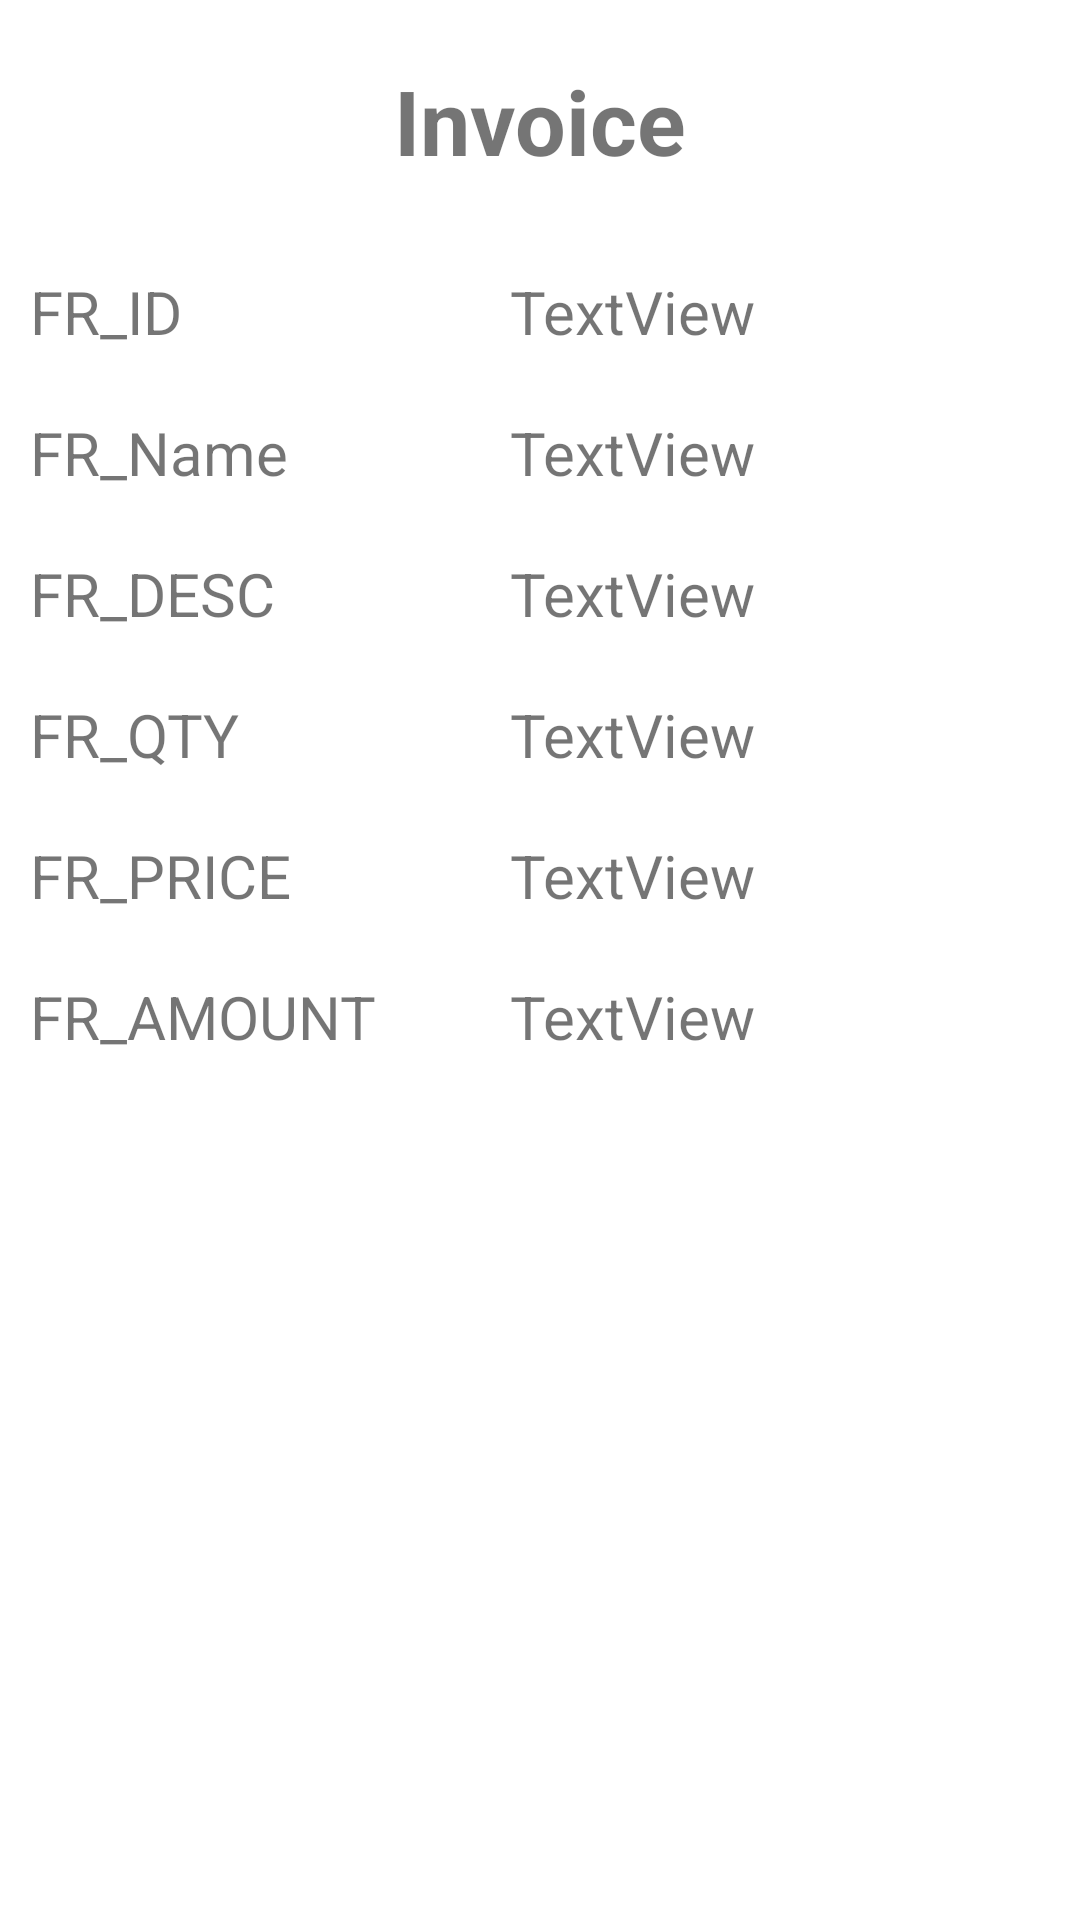

The Android layout XML behind this screen, and the referenced resources:
<!-- AndroidManifest.xml: application theme Theme.InternalPracticalDemo -->
<!-- res/layout/invoice_dialog_layout.xml -->
<?xml version="1.0" encoding="utf-8"?>
<LinearLayout xmlns:android="http://schemas.android.com/apk/res/android"
    xmlns:tools="http://schemas.android.com/tools"
    android:layout_width="match_parent"
    android:layout_height="match_parent"
    xmlns:app="http://schemas.android.com/apk/res-auto"
    android:orientation="vertical">

    <TextView
        android:id="@+id/txtinvoice"
        android:layout_width="match_parent"
        android:layout_height="wrap_content"
        android:text="Invoice"
        android:textAlignment="center"
        android:textStyle="bold"
        android:layout_margin="20dp"
        android:layout_gravity="center"
        android:textSize="30sp"/>
    <LinearLayout
        android:layout_width="match_parent"
        android:layout_height="wrap_content"
        android:orientation="horizontal">

        <TextView
            android:id="@+id/txtiid"
            android:layout_width="140dp"
            android:layout_height="wrap_content"
            android:layout_margin="10dp"
            android:text="FR_ID"
            android:textSize="20sp" />

        <TextView
            android:id="@+id/txtinvoiceid"
            android:layout_width="match_parent"
            android:layout_height="wrap_content"
            android:text="TextView"
            android:layout_margin="10dp"
            android:textSize="20sp"/>

    </LinearLayout>

    <LinearLayout
        android:layout_width="match_parent"
        android:layout_height="wrap_content"
        android:orientation="horizontal">

        <TextView
            android:id="@+id/txtiname"
            android:layout_width="140dp"
            android:layout_height="wrap_content"
            android:layout_margin="10dp"
            android:text="FR_Name"
            android:textSize="20sp" />

        <TextView
            android:id="@+id/txtinvoicename"
            android:layout_width="match_parent"
            android:layout_height="wrap_content"
            android:text="TextView"
            android:layout_margin="10dp"
            android:textSize="20sp"/>

    </LinearLayout>

    <LinearLayout
        android:layout_width="match_parent"
        android:layout_height="wrap_content"
        android:orientation="horizontal">

        <TextView
            android:id="@+id/txtidesc"
            android:layout_width="140dp"
            android:layout_height="wrap_content"
            android:layout_margin="10dp"
            android:text="FR_DESC"
            android:textSize="20sp" />

        <TextView
            android:id="@+id/txtinvoicedesc"
            android:layout_width="match_parent"
            android:layout_height="wrap_content"
            android:text="TextView"
            android:layout_margin="10dp"
            android:textSize="20sp"/>

    </LinearLayout>

    <LinearLayout
        android:layout_width="match_parent"
        android:layout_height="wrap_content"
        android:orientation="horizontal">

        <TextView
            android:id="@+id/txtiqty"
            android:layout_width="140dp"
            android:layout_height="wrap_content"
            android:layout_margin="10dp"
            android:text="FR_QTY"
            android:textSize="20sp" />

        <TextView
            android:id="@+id/txtinvoiceqty"
            android:layout_width="match_parent"
            android:layout_height="wrap_content"
            android:text="TextView"
            android:layout_margin="10dp"
            android:textSize="20sp"/>

    </LinearLayout>

    <LinearLayout
        android:layout_width="match_parent"
        android:layout_height="wrap_content"
        android:orientation="horizontal">

        <TextView
            android:id="@+id/txtiprice"
            android:layout_width="140dp"
            android:layout_height="wrap_content"
            android:layout_margin="10dp"
            android:text="FR_PRICE"
            android:textSize="20sp" />

        <TextView
            android:id="@+id/txtinvoiceprice"
            android:layout_width="match_parent"
            android:layout_height="wrap_content"
            android:text="TextView"
            android:layout_margin="10dp"
            android:textSize="20sp"/>

    </LinearLayout>

    <LinearLayout
        android:layout_width="match_parent"
        android:layout_height="wrap_content"
        android:orientation="horizontal">

        <TextView
            android:id="@+id/txtiamount"
            android:layout_width="140dp"
            android:layout_height="wrap_content"
            android:layout_margin="10dp"
            android:text="FR_AMOUNT"
            android:textSize="20sp" />

        <TextView
            android:id="@+id/txtinvoiceamount"
            android:layout_width="match_parent"
            android:layout_height="wrap_content"
            android:text="TextView"
            android:layout_margin="10dp"
            android:textSize="20sp"/>
    </LinearLayout>

</LinearLayout>
<!-- resources referenced by this layout -->
<resources>
  <style name="Theme.InternalPracticalDemo" parent="Theme.MaterialComponents.DayNight.DarkActionBar">
          
          <item name="colorPrimary">@color/purple_500</item>
          <item name="colorPrimaryVariant">@color/purple_700</item>
          <item name="colorOnPrimary">@color/white</item>
          
          <item name="colorSecondary">@color/teal_200</item>
          <item name="colorSecondaryVariant">@color/teal_700</item>
          <item name="colorOnSecondary">@color/black</item>
          
          <item name="android:statusBarColor" tools:targetApi="l">?attr/colorPrimaryVariant</item>
          
      </style>
  <!-- not gathered from this repository: default colours our renderer supplied (Android Studio template values) -->
  <color name="purple_500">#FF6200EE</color>
  <color name="purple_700">#FF3700B3</color>
  <color name="teal_200">#FF03DAC5</color>
  <color name="teal_700">#FF018786</color>
  <color name="black">#FF000000</color>
  <color name="white">#FFFFFFFF</color>
</resources>
